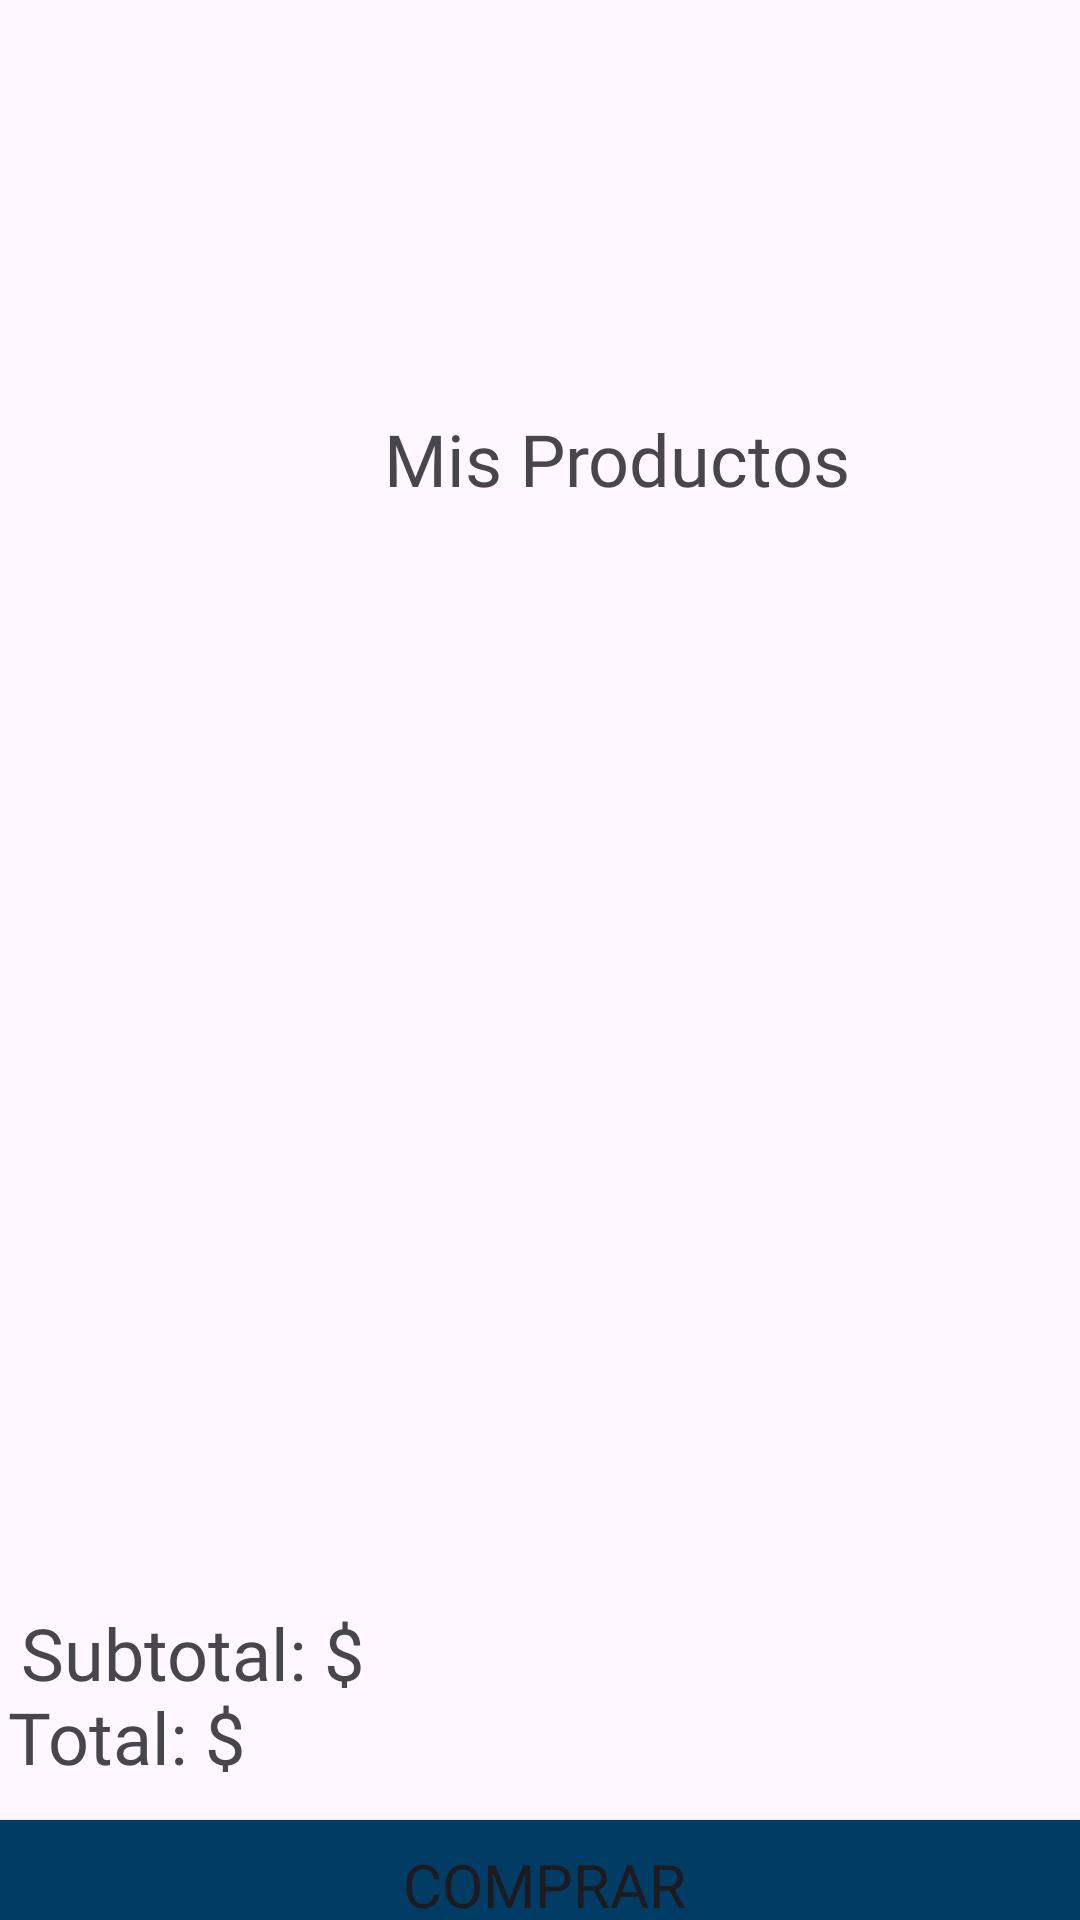

Produce the Android XML layout that renders to this screen, including the resource entries it uses.
<!-- AndroidManifest.xml: application theme Theme.Refamovil -->
<!-- res/layout/fragment_carrito.xml -->
<?xml version="1.0" encoding="utf-8"?>
<FrameLayout xmlns:android="http://schemas.android.com/apk/res/android"
    xmlns:app="http://schemas.android.com/apk/res-auto"
    xmlns:tools="http://schemas.android.com/tools"
    android:layout_width="match_parent"
    android:layout_height="match_parent"
    tools:context=".fragments.fragment_carrito">

    <androidx.constraintlayout.widget.ConstraintLayout
        android:layout_width="match_parent"
        android:layout_height="match_parent">

        <ImageView
            android:id="@+id/imageView"
            android:layout_width="276dp"
            android:layout_height="124dp"
            android:layout_marginStart="67dp"
            android:layout_marginTop="16dp"
            android:layout_marginEnd="68dp"
            android:layout_marginBottom="15dp"
            android:src="@drawable/carrito"
            app:layout_constraintBottom_toTopOf="@+id/textView"
            app:layout_constraintEnd_toEndOf="parent"
            app:layout_constraintStart_toStartOf="parent"
            app:layout_constraintTop_toTopOf="parent" />

        <TextView
            android:id="@+id/textView"
            android:layout_width="255dp"
            android:layout_height="42dp"
            android:layout_marginStart="78dp"
            android:layout_marginEnd="78dp"
            android:layout_marginBottom="4dp"
            android:fontFamily="@font/merriweatherbold"
            android:text="Mis Productos"
            android:textAlignment="center"
            android:textSize="24sp"
            app:layout_constraintBottom_toTopOf="@+id/scrollView2"
            app:layout_constraintEnd_toEndOf="parent"
            app:layout_constraintHorizontal_bias="0.0"
            app:layout_constraintStart_toStartOf="parent"
            app:layout_constraintTop_toBottomOf="@+id/imageView" />

        <ScrollView
            android:id="@+id/scrollView2"
            android:layout_width="353dp"
            android:layout_height="325dp"
            android:layout_marginStart="13dp"
            android:layout_marginTop="4dp"
            android:layout_marginEnd="18dp"
            android:layout_marginBottom="23dp"
            app:layout_constraintBottom_toTopOf="@+id/txtSubTotal"
            app:layout_constraintEnd_toEndOf="parent"
            app:layout_constraintStart_toStartOf="parent"
            app:layout_constraintTop_toBottomOf="@+id/textView">

            <androidx.recyclerview.widget.RecyclerView
                android:id="@+id/listRecyclerView"
                android:layout_width="match_parent"
                android:layout_height="match_parent"
                android:layout_marginStart="1dp"
                android:layout_marginTop="10dp"
                app:layout_constraintStart_toStartOf="parent"
                app:layout_constraintTop_toBottomOf="@+id/textView" />



        </ScrollView>

        <TextView
            android:id="@+id/txtSubTotal"
            android:layout_width="348dp"
            android:layout_height="28dp"
            android:layout_marginStart="18dp"
            android:layout_marginEnd="21dp"
            android:fontFamily="@font/merriweatherregular"
            android:text="Subtotal: $"
            android:textSize="24sp"
            app:layout_constraintBottom_toTopOf="@+id/txtTotal"
            app:layout_constraintEnd_toEndOf="parent"
            app:layout_constraintHorizontal_bias="0.416"
            app:layout_constraintStart_toStartOf="parent"
            app:layout_constraintTop_toBottomOf="@+id/scrollView2" />

        <TextView
            android:id="@+id/txtTotal"
            android:layout_width="348dp"
            android:layout_height="28dp"
            android:layout_marginStart="16dp"
            android:layout_marginEnd="23dp"
            android:layout_marginBottom="10dp"
            android:fontFamily="@font/merriweatherregular"
            android:text="Total: $"
            android:textSize="24sp"
            app:layout_constraintBottom_toTopOf="@+id/btnRegistrar"
            app:layout_constraintEnd_toEndOf="parent"
            app:layout_constraintStart_toStartOf="parent"
            app:layout_constraintTop_toBottomOf="@+id/txtSubTotal" />

        <Button
            android:id="@+id/btnRegistrar"
            android:layout_width="377dp"
            android:layout_height="55dp"
            android:layout_marginStart="18dp"
            android:layout_marginEnd="16dp"
            android:layout_marginBottom="3dp"
            android:backgroundTint="@color/blue"
            android:fontFamily="@font/merriweatherregular"
            android:text="Comprar"
            android:textSize="20sp"
            app:layout_constraintBottom_toBottomOf="parent"
            app:layout_constraintEnd_toEndOf="parent"
            app:layout_constraintStart_toStartOf="parent"
            app:layout_constraintTop_toBottomOf="@+id/txtTotal" />
    </androidx.constraintlayout.widget.ConstraintLayout>

</FrameLayout>
<!-- resources referenced by this layout -->
<resources>
  <color name="blue">#003c64</color>
  <style name="Theme.Refamovil" parent="Base.Theme.Refamovil" />
  <style name="Base.Theme.Refamovil" parent="Theme.Material3.DayNight.NoActionBar">
          <item name="colorPrimary">@color/black</item>
  
          
          
      </style>
  <color name="black">#FF000000</color>
</resources>
